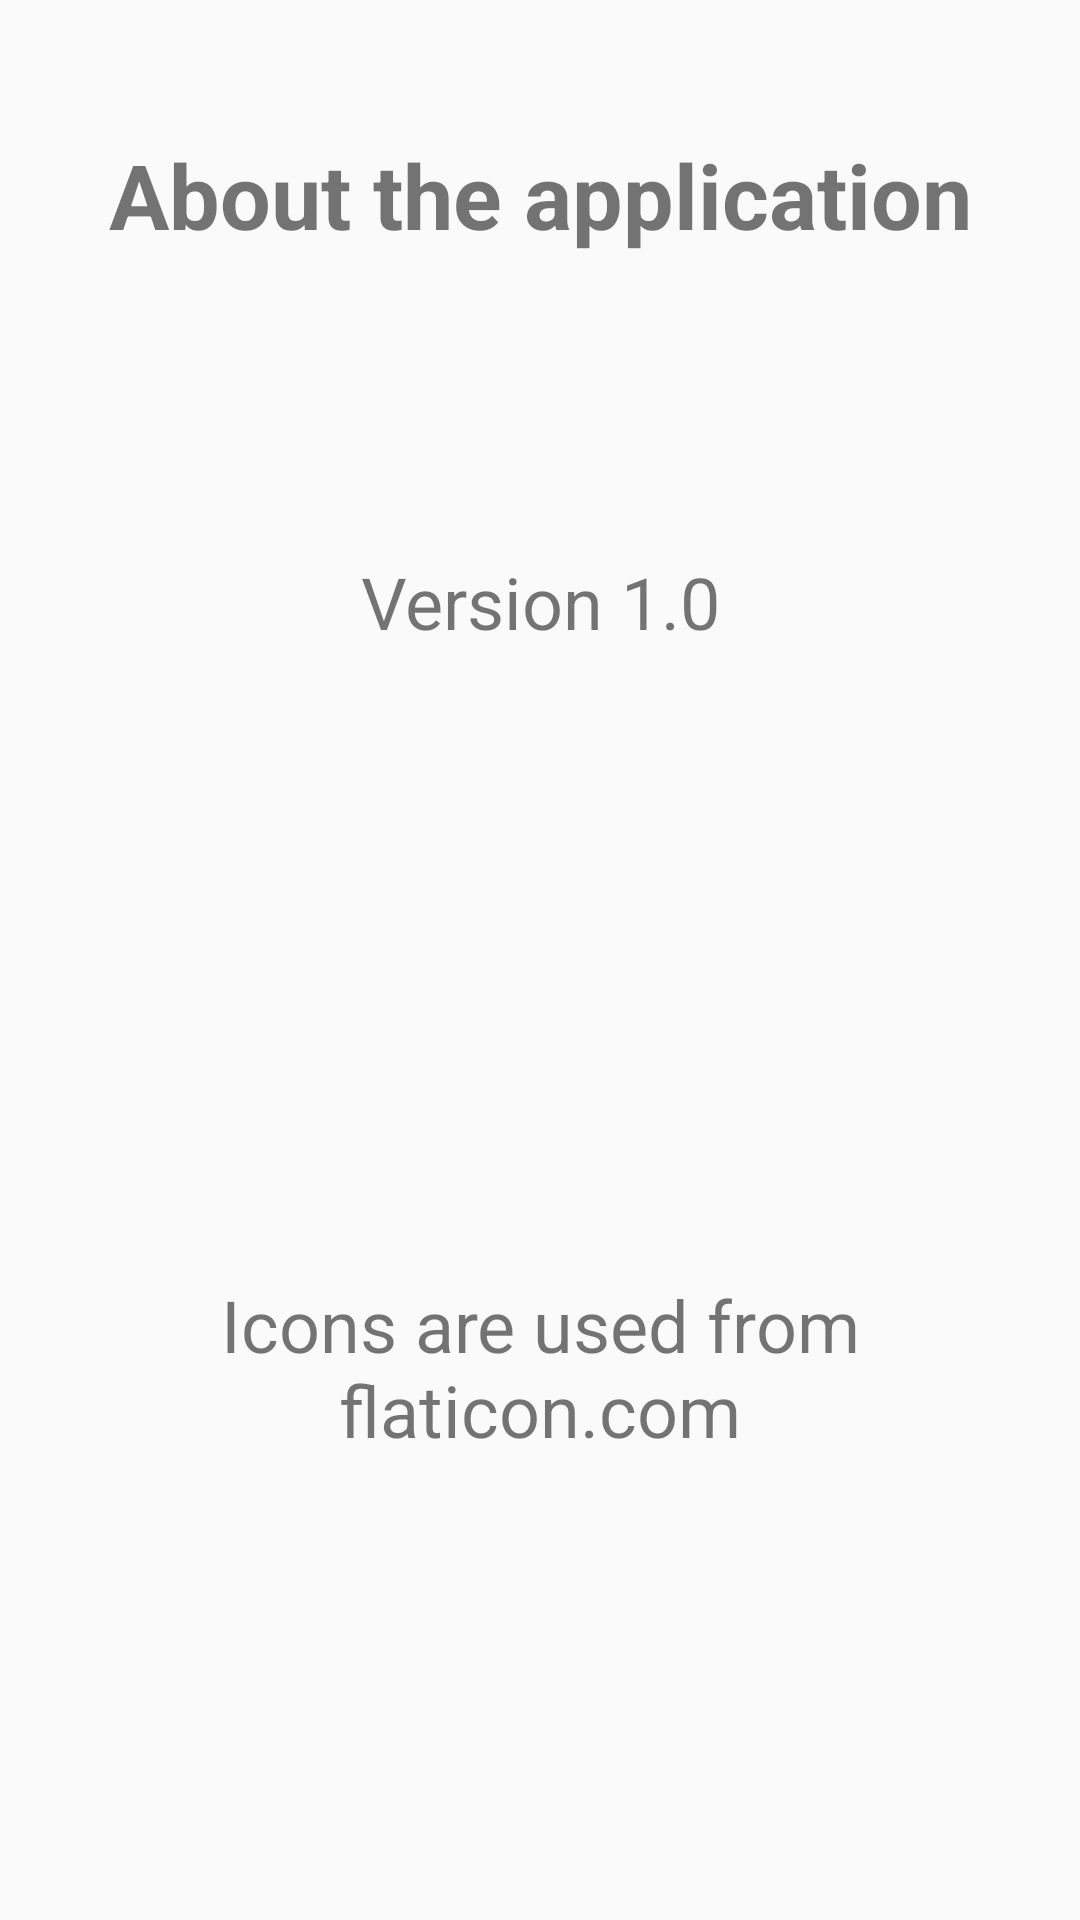

The Android layout XML behind this screen, and the referenced resources:
<!-- AndroidManifest.xml: application theme AppTheme -->
<!-- res/layout/about_app_layout.xml -->
<?xml version="1.0" encoding="utf-8"?>
<LinearLayout xmlns:android="http://schemas.android.com/apk/res/android"
    android:orientation="vertical"
    android:layout_width="match_parent"
    android:layout_height="match_parent"
    android:layout_weight="1"
    android:layout_marginTop="20dp"
    android:layout_marginBottom="20dp">

    <TextView
        android:id="@+id/title"
        android:layout_width="match_parent"
        android:layout_height="wrap_content"
        android:layout_weight="0.2"
        android:gravity="center"
        android:text="@string/about_application_title"
        android:textSize="30sp"
        android:textStyle="bold" />

    <TextView
        android:id="@+id/version_app"
        android:layout_width="match_parent"
        android:layout_height="wrap_content"
        android:layout_margin="10dp"
        android:layout_weight="0.2"
        android:gravity="center"
        android:text="@string/version"
        android:textSize="24sp" />

    <TextView
        android:id="@+id/about_icons"
        android:layout_width="match_parent"
        android:layout_height="wrap_content"
        android:layout_margin="20dp"
        android:layout_weight="0.6"
        android:gravity="center"
        android:text="@string/content_about"
        android:textSize="24sp" />


</LinearLayout>
<!-- resources referenced by this layout -->
<resources>
  <string name="about_application_title">About the application</string>
  <string name="content_about">Icons are used from flaticon.com</string>
  <string name="version">Version 1.0</string>
  <style name="AppTheme" parent="Theme.AppCompat.Light.NoActionBar">
          
          <item name="colorPrimary">@color/colorPrimary</item>
          <item name="colorPrimaryDark">@color/colorPrimaryDark</item>
          <item name="colorAccent">@color/colorPrimary</item>
  
          <item name="android:itemBackground">@color/white</item>
          <item name="android:itemTextAppearance">@style/TextAppearance</item>
      </style>
  <color name="colorPrimary">#D36219</color>
  <color name="colorPrimaryDark">#53aafe</color>
  <color name="white">#ffffff</color>
  <style name="TextAppearance">
          <item name="android:textColor">@color/colorPrimary</item>
      </style>
</resources>
